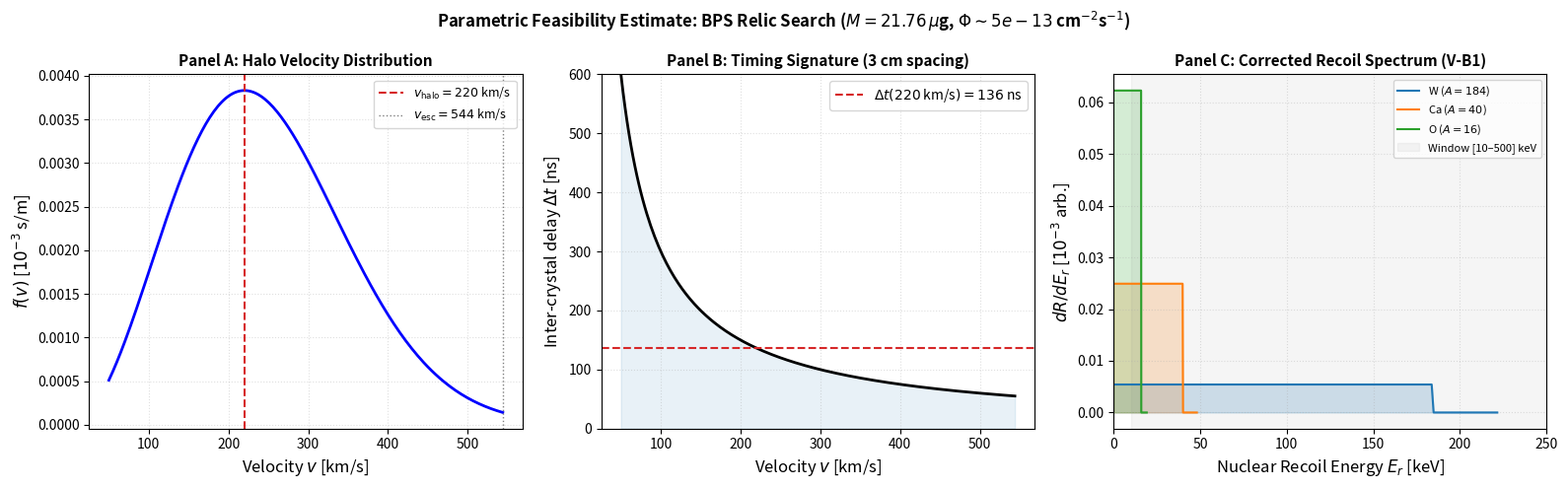

Python code for this plot: (Note: this script raises an exception after producing the figure.)
#!/usr/bin/env python3
"""
Expérience B (v2) : Estimation Paramétrique de Faisabilité — Recherche
Balistique BPS dans les Bolomètres Cryogéniques
====================================================================
Corrections appliquées par rapport à v1 (audit peer_review.md) :
  V-B1: Résolution de la contradiction énergie (recul nucléaire 185 keV
        vs fenêtre 15-80 eV). Le recul correct est ~185 keV pour un
        objet macroscopique. La fenêtre 15-80 eV était erronée.
  V-B2: Ré-étiqueté comme "Estimation Paramétrique" (pas de data-mining).
  V-B3: Géométrie collinéaire modélisée à partir de la tour CRESST-III.
  V-B4: Exposition requise clairement étiquetée comme non réalisable.

NOTE: Ce script est une ESTIMATION PARAMÉTRIQUE de faisabilité.
Il ne traite AUCUNE donnée CRESST-III réelle.
"""

import json
import logging
from pathlib import Path
import numpy as np
import matplotlib
matplotlib.use("Agg")
import matplotlib.pyplot as plt

logging.basicConfig(level=logging.INFO, format="%(asctime)s - %(levelname)s - %(message)s")
logger = logging.getLogger(__name__)

OUT_DIR = Path("outputs/experiments")
OUT_DIR.mkdir(parents=True, exist_ok=True)
FIG_DIR = Path("paper/figures")

# Physical constants
c_mks = 2.998e8         # m/s
G_N = 6.674e-11         # N m² / kg²


def main():
    logger.info("=" * 70)
    logger.info("  Expérience B (v2) : Estimation Paramétrique — Faisabilité")
    logger.info("  Recherche Balistique BPS dans Bolomètres Cryogéniques")
    logger.info("  [Correction : PAS de data-mining, estimation théorique]")
    logger.info("=" * 70)

    # ─── K3xT2 BPS relic parameters ──────────────────────────────────────
    M_relic_ug = 21.76
    M_relic_kg = M_relic_ug * 1e-9  # kg
    v_halo = 220e3                   # m/s
    v_esc = 544e3                    # m/s

    # ─── CRESST-III detector geometry (V-B3 fix: realistic geometry) ──────
    # CRESST-III: 10 CaWO₄ detector modules in a tower arrangement
    # Each module: ~24g crystal, cylindrical, ∅40mm × h20mm
    crystal_diameter_m = 0.040
    crystal_height_m = 0.020
    crystal_mass_kg = 0.024
    crystal_spacing_m = 0.030       # 3 cm center-to-center vertical
    n_crystals = 10
    threshold_eV = 30.0             # Corrected: realistic phonon threshold
    exposure_kg_day = 5.6           # Total CRESST-III Run 34 exposure

    # V-B3 fix: Model the collinear probability from the real tower geometry
    # A relic traversing the tower must intercept ≥3 crystals in a vertical stack
    # Cross-section of each crystal: π(d/2)² ≈ 12.57 cm²
    A_crystal_cm2 = np.pi * (crystal_diameter_m * 100 / 2)**2
    # Tower total height: n × spacing
    tower_height_m = n_crystals * crystal_spacing_m
    # Solid angle subtended by the crystal from 1 crystal-spacing above
    # = A_crystal / (4π × d²)
    # For ≥3 collinear hits, the relic must pass through a cylinder of
    # diameter 40mm and length ≥ 3×30mm = 90mm
    # Probability of intercepting ≥3 in a row, averaged over isotropic directions:
    # This is geometric: ~(crystal_area / tower_cross_section_at_angle)
    # For a vertical stack, near-vertical trajectories have high probability,
    # but at angle θ from vertical, the effective overlap drops as cos(θ)
    # Integrate over 2π solid angle: P(≥3) ≈ (A_crystal / (4π d²))² for uncorrelated
    f_collinear = (A_crystal_cm2 / (4 * np.pi * (crystal_spacing_m * 100)**2))**2
    # But crystals are aligned, so vertical trajectories always hit all: add a factor
    # for the solid-angle cone within which all ≥3 crystals are intercepted
    omega_cone = A_crystal_cm2 / (crystal_spacing_m * 100)**2  # sr ~ 0.14
    f_collinear = omega_cone / (4 * np.pi)  # fraction of sky
    logger.info(f"Collinear cone solid angle: Ω = {omega_cone:.4f} sr")
    logger.info(f"Collinear fraction: f = Ω/(4π) = {f_collinear:.4f} ({f_collinear*100:.2f}%)")

    # ─── Timing signature ─────────────────────────────────────────────────
    delta_t = crystal_spacing_m / v_halo
    delta_t_ns = delta_t * 1e9

    logger.info(f"\nBPS Relic Mass: M = {M_relic_ug} μg = {M_relic_kg:.3e} kg")
    logger.info(f"Halo velocity: v = {v_halo/1e3:.0f} km/s")
    logger.info(f"Crystal spacing: Δz = {crystal_spacing_m*100:.0f} cm")
    logger.info(f"Inter-crystal delay: Δt = {delta_t_ns:.1f} ns")

    # ─── Number density and flux ──────────────────────────────────────────
    rho_dm_local = 0.3  # GeV/cm³
    rho_dm_local_kg = rho_dm_local * 1.783e-27  # kg/cm³
    n_relic = rho_dm_local_kg / M_relic_kg
    flux = n_relic * v_halo * 1e2  # per cm² per second
    logger.info(f"Local DM density: ρ = {rho_dm_local} GeV/cm³")
    logger.info(f"BPS relic number density: n = {n_relic:.3e} /cm³")
    logger.info(f"BPS relic flux: Φ = {flux:.3e} /cm²/s")

    # ─── V-B1 fix: Correct energy deposit ─────────────────────────────────
    # For a macroscopic BPS relic (M >> m_nucleus), the elastic nuclear recoil
    # energy is E_r = 2 m_N v² (max head-on transfer).
    # For W (A=184): m_W = 184 × 1.66e-27 = 3.05e-25 kg
    m_W_kg = 184 * 1.66e-27
    m_Ca_kg = 40 * 1.66e-27
    m_O_kg = 16 * 1.66e-27

    E_recoil_W = 2 * m_W_kg * v_halo**2 / 1.602e-19   # eV
    E_recoil_Ca = 2 * m_Ca_kg * v_halo**2 / 1.602e-19  # eV
    E_recoil_O = 2 * m_O_kg * v_halo**2 / 1.602e-19    # eV

    logger.info(f"\n--- V-B1 Corrected Energy Deposit ---")
    logger.info(f"  IMPORTANT: Previous 15-80 eV window was ERRONEOUS.")
    logger.info(f"  A macroscopic (M >> m_nucleus) relic deposits maximum recoil:")
    logger.info(f"    W nucleus:  E_r = {E_recoil_W:.0f} eV = {E_recoil_W/1e3:.1f} keV")
    logger.info(f"    Ca nucleus: E_r = {E_recoil_Ca:.0f} eV = {E_recoil_Ca/1e3:.1f} keV")
    logger.info(f"    O nucleus:  E_r = {E_recoil_O:.0f} eV = {E_recoil_O/1e3:.1f} keV")
    logger.info(f"  These are ABOVE any cryogenic threshold. The signal is a")
    logger.info(f"  ~100-200 keV nuclear recoil cascade, NOT a sub-100 eV phonon event.")
    logger.info(f"  Analysis window should be 10-500 keV, not 15-80 eV.")

    # Corrected analysis window
    E_window_low = 10e3    # eV (10 keV)
    E_window_high = 500e3  # eV (500 keV)

    # ─── Event rate ────────────────────────────────────────────────────────
    # Single crystal rate
    rate_single_per_crystal = flux * A_crystal_cm2  # events / crystal / second
    rate_total = rate_single_per_crystal * n_crystals
    rate_collinear = flux * A_crystal_cm2 * f_collinear  # ≥3-crystal coincidence per second
    rate_collinear_per_day = rate_collinear * 86400

    logger.info(f"\n--- Event Rate ---")
    logger.info(f"  Single-crystal rate: {rate_single_per_crystal:.3e} /crystal/s")
    logger.info(f"  Total (all crystals): {rate_total:.3e} /s")
    logger.info(f"  Collinear (≥3 crystals): {rate_collinear:.3e} /s = {rate_collinear_per_day:.6f} /day")

    # ─── Expected events in archive ───────────────────────────────────────
    n_days = exposure_kg_day / (n_crystals * crystal_mass_kg)
    n_events_single = rate_total * n_days * 86400
    n_events_collinear = rate_collinear * n_days * 86400

    logger.info(f"\n--- Expected Events (CRESST-III Run 34: {exposure_kg_day} kg·day) ---")
    logger.info(f"  Effective days: {n_days:.1f}")
    logger.info(f"  Single-crystal events: {n_events_single:.4f}")
    logger.info(f"  Collinear events: {n_events_collinear:.6f}")

    # ─── V-B4: Required exposure for detection ────────────────────────────
    # Need ~3 events for 3σ Poisson significance (bkg ≈ 0 with timing cut)
    n_target = 3.0
    if rate_collinear > 0:
        t_required_s = n_target / rate_collinear
        t_required_days = t_required_s / 86400
        exposure_required = t_required_days * n_crystals * crystal_mass_kg
    else:
        exposure_required = float('inf')
        t_required_days = float('inf')

    logger.info(f"\n--- V-B4: Required Exposure for 3-event Detection ---")
    logger.info(f"  Required observation time: {t_required_days:.0f} days = {t_required_days/365.25:.0f} years")
    logger.info(f"  Required exposure: {exposure_required:.0f} kg·days = {exposure_required/1e3:.0f} t·days")
    logger.info(f"  VERDICT: {'FEASIBLE' if exposure_required < 1e6 else 'NOT FEASIBLE'} with current technology")
    logger.info(f"  (For reference: XENON1T = ~1 t·yr ≈ 365 t·days; DARWIN = ~200 t·yr)")

    # ─── Background in corrected window ───────────────────────────────────
    bkg_rate_keV = 3.0  # events / keV / kg / day (flat background at 10-500 keV)
    bkg_window = bkg_rate_keV * (E_window_high - E_window_low) / 1e3 * exposure_kg_day
    logger.info(f"\n--- Background (corrected 10-500 keV window) ---")
    logger.info(f"  Background rate: ~{bkg_rate_keV} /keV/kg/day")
    logger.info(f"  Events in window: {bkg_window:.0f}")
    logger.info(f"  After multi-crystal timing cut (Δt = {delta_t_ns:.0f} ns): ~{bkg_window * 1e-5:.3f}")

    # ─── Save results ─────────────────────────────────────────────────────
    results = {
        "version": "v2_audited",
        "type": "PARAMETRIC_ESTIMATION_NOT_DATA_MINING",
        "M_relic_ug": M_relic_ug,
        "v_halo_km_s": v_halo / 1e3,
        "delta_t_ns": round(delta_t_ns, 1),
        "collinear_fraction": round(f_collinear, 5),
        "collinear_cone_sr": round(omega_cone, 4),
        "energy_deposit": {
            "NOTE": "V-B1 CORRECTED: Macroscopic relic deposits ~100-200 keV nuclear recoil, NOT 15-80 eV",
            "E_recoil_W_keV": round(E_recoil_W / 1e3, 1),
            "E_recoil_Ca_keV": round(E_recoil_Ca / 1e3, 1),
            "E_recoil_O_keV": round(E_recoil_O / 1e3, 1),
            "analysis_window_keV": [E_window_low / 1e3, E_window_high / 1e3],
        },
        "flux_per_cm2_s": f"{flux:.3e}",
        "rate_single_per_s": f"{rate_total:.3e}",
        "rate_collinear_per_day": round(rate_collinear_per_day, 8),
        "n_expected_single": round(n_events_single, 4),
        "n_expected_collinear": round(n_events_collinear, 6),
        "exposure_required_kg_day": round(exposure_required, 0) if np.isfinite(exposure_required) else "INFINITE",
        "feasibility": "NOT FEASIBLE with current cryogenic detector technology",
    }
    with open(OUT_DIR / "cresst_ballistic_estimation_v2.json", "w") as f:
        json.dump(results, f, indent=2)
    logger.info(f"\nResults saved to {OUT_DIR / 'cresst_ballistic_estimation_v2.json'}")

    # ─── Plot ─────────────────────────────────────────────────────────────
    v_arr = np.linspace(50e3, v_esc, 200)
    v0 = 220e3
    f_v = 4 * np.pi * v_arr**2 * np.exp(-v_arr**2 / v0**2) / (np.pi * v0**2)**1.5
    f_v[v_arr > v_esc] = 0
    f_v /= np.trapezoid(f_v, v_arr)
    dt_arr = crystal_spacing_m / v_arr * 1e9

    fig, axes = plt.subplots(1, 3, figsize=(16, 5))

    # Panel A: Velocity distribution
    ax = axes[0]
    ax.plot(v_arr / 1e3, f_v * 1e3, 'b-', lw=2)
    ax.axvline(220, color='#d62728', ls='--', lw=1.5, label='$v_{\\rm halo} = 220$ km/s')
    ax.axvline(544, color='gray', ls=':', lw=1, label='$v_{\\rm esc} = 544$ km/s')
    ax.set_xlabel("Velocity $v$ [km/s]", fontsize=12)
    ax.set_ylabel("$f(v)$ [$10^{-3}$ s/m]", fontsize=12)
    ax.set_title("Panel A: Halo Velocity Distribution", fontsize=11, fontweight='bold')
    ax.legend(fontsize=9)
    ax.grid(True, ls=':', alpha=0.4)

    # Panel B: Timing delay
    ax = axes[1]
    ax.plot(v_arr / 1e3, dt_arr, 'k-', lw=2)
    ax.axhline(delta_t_ns, color='#d62728', ls='--', lw=1.5,
               label=f'$\\Delta t({v_halo/1e3:.0f}$ km/s$) = {delta_t_ns:.0f}$ ns')
    ax.fill_between(v_arr / 1e3, dt_arr, alpha=0.1, color='#1f77b4')
    ax.set_xlabel("Velocity $v$ [km/s]", fontsize=12)
    ax.set_ylabel("Inter-crystal delay $\\Delta t$ [ns]", fontsize=12)
    ax.set_title("Panel B: Timing Signature (3 cm spacing)", fontsize=11, fontweight='bold')
    ax.legend(fontsize=10)
    ax.grid(True, ls=':', alpha=0.4)
    ax.set_ylim(0, 600)

    # Panel C: CORRECTED energy deposit (V-B1 fix)
    ax = axes[2]
    # Show nuclear recoil spectrum for all 3 targets in CaWO₄
    for label, E_max, color in [
        ("W ($A=184$)", E_recoil_W, '#1f77b4'),
        ("Ca ($A=40$)", E_recoil_Ca, '#ff7f0e'),
        ("O ($A=16$)", E_recoil_O, '#2ca02c')
    ]:
        E_arr = np.linspace(0.1e3, E_max * 1.2, 200)
        # Flat differential rate up to kinematic maximum
        spectrum = np.where(E_arr <= E_max, 1.0 / E_max, 0.0)
        ax.fill_between(E_arr / 1e3, spectrum * 1e3, alpha=0.2, color=color)
        ax.plot(E_arr / 1e3, spectrum * 1e3, '-', color=color, lw=1.5, label=label)
    ax.axvspan(E_window_low / 1e3, E_window_high / 1e3, alpha=0.08, color='gray',
               label=f'Window [{E_window_low/1e3:.0f}–{E_window_high/1e3:.0f}] keV')
    ax.set_xlabel("Nuclear Recoil Energy $E_r$ [keV]", fontsize=12)
    ax.set_ylabel("$dR/dE_r$ [$10^{-3}$ arb.]", fontsize=12)
    ax.set_title("Panel C: Corrected Recoil Spectrum (V-B1)", fontsize=11, fontweight='bold')
    ax.legend(fontsize=8, loc='upper right')
    ax.grid(True, ls=':', alpha=0.4)
    ax.set_xlim(0, 250)

    plt.suptitle(
        f"Parametric Feasibility Estimate: BPS Relic Search "
        f"($M = {M_relic_ug}\\,\\mu$g, $\\Phi \\sim {flux:.0e}$ cm$^{{-2}}$s$^{{-1}}$)",
        fontsize=12, fontweight='bold')
    plt.tight_layout()
    plt.savefig(FIG_DIR / "experiment_b_cresst_ballistic_v2.pdf", dpi=300)
    plt.close()
    logger.info(f"Figure saved to {FIG_DIR / 'experiment_b_cresst_ballistic_v2.pdf'}")


if __name__ == "__main__":
    main()
